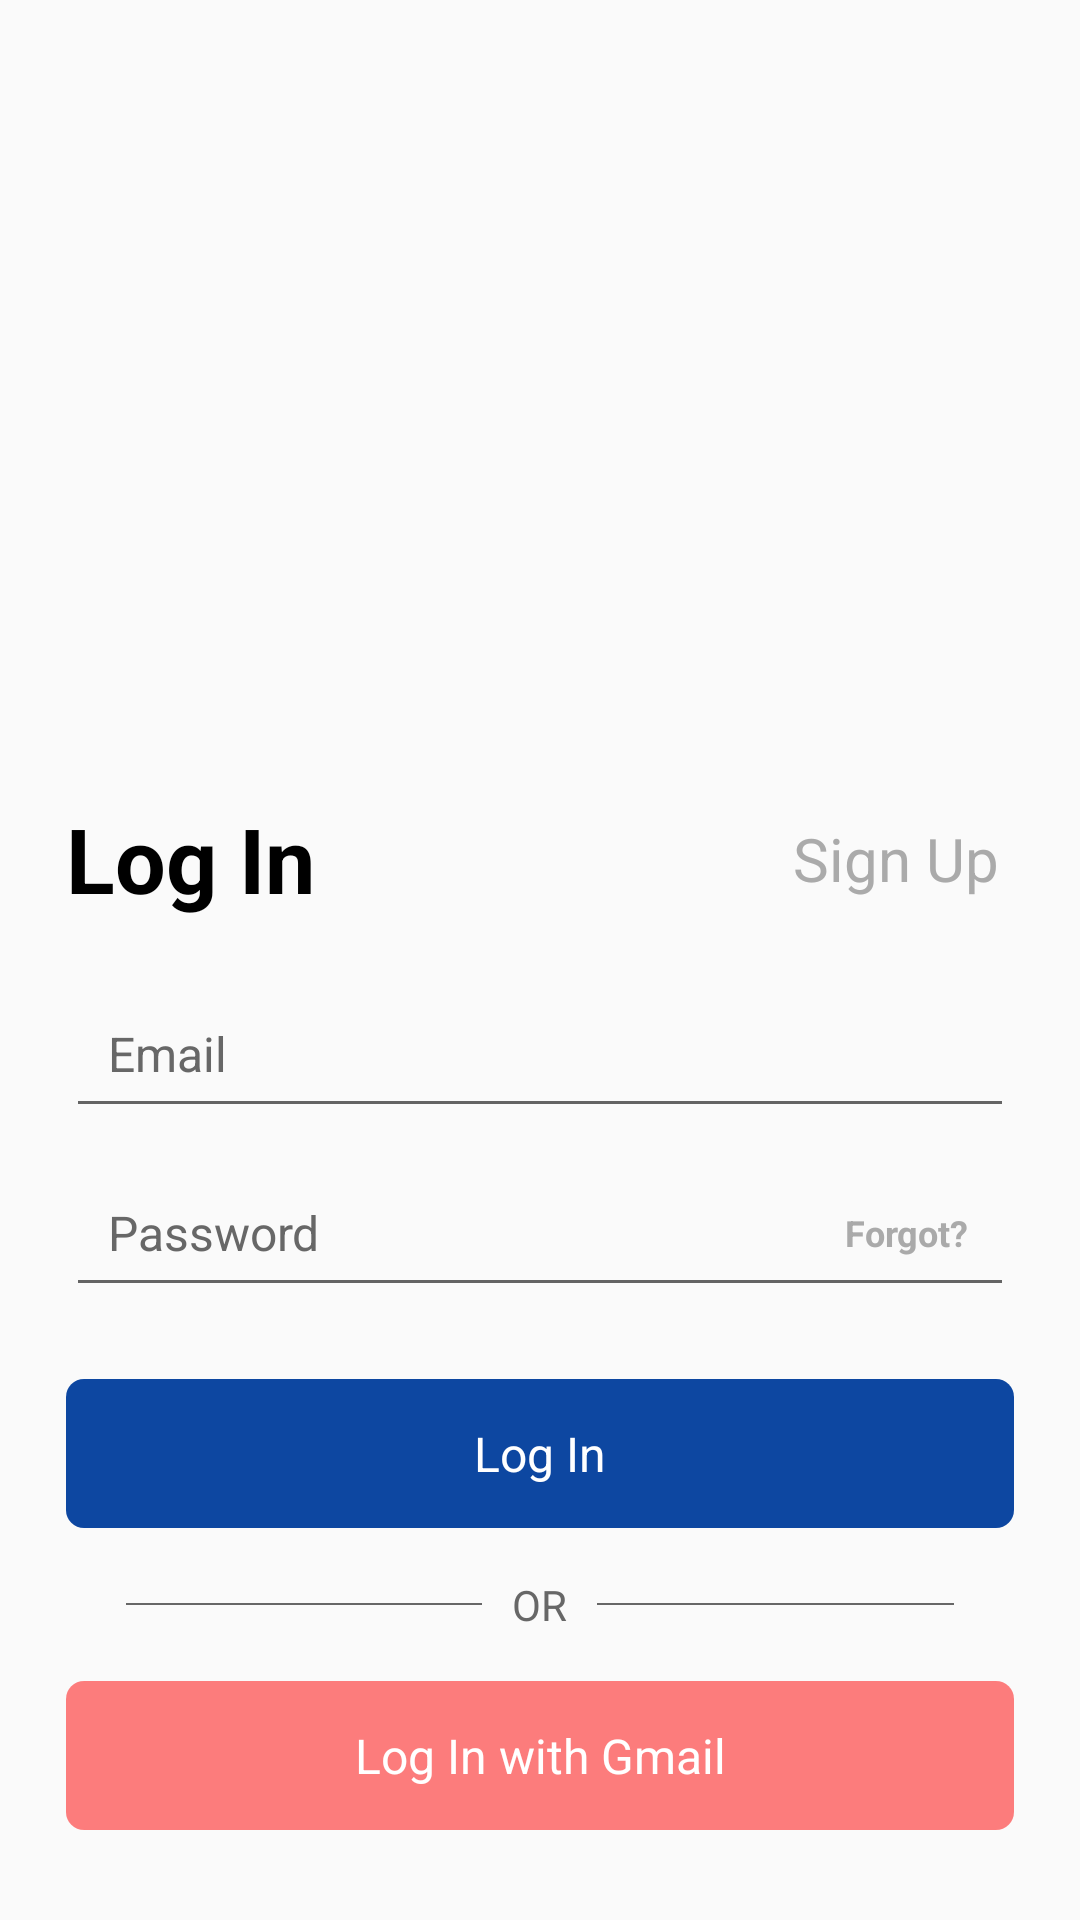

This screen was rendered from an Android layout file. Write that file and the resources it references.
<!-- AndroidManifest.xml: application theme AppTheme -->
<!-- res/layout/login_fragment.xml -->
<?xml version="1.0" encoding="utf-8"?>
<androidx.constraintlayout.widget.ConstraintLayout xmlns:android="http://schemas.android.com/apk/res/android"
    xmlns:tools="http://schemas.android.com/tools"
    android:layout_width="match_parent"
    android:layout_height="match_parent"
    xmlns:app="http://schemas.android.com/apk/res-auto"
    android:background="@android:color/transparent">

    <TextView
        android:id="@+id/tvLogin"
        android:layout_width="wrap_content"
        android:layout_height="wrap_content"
        android:text="Log In"
        app:layout_constraintStart_toStartOf="parent"
        app:layout_constraintBottom_toTopOf="@id/etEmailLogin"
        android:layout_marginBottom="20dp"
        android:layout_marginStart="22dp"
        android:textSize="30dp"
        android:textStyle="bold"
        android:textColor="@color/colorBlack"/>

    <TextView
        android:id="@+id/tvSignUpLogin"
        android:layout_width="wrap_content"
        android:layout_height="wrap_content"
        android:text="Sign Up"
        android:padding="5dp"
        app:layout_constraintEnd_toEndOf="parent"
        app:layout_constraintTop_toTopOf="@id/tvLogin"
        app:layout_constraintBottom_toBottomOf="@id/tvLogin"
        android:layout_marginEnd="22dp"
        android:textSize="20dp"
        android:textColor="@android:color/darker_gray"/>


    <EditText
        android:id="@+id/etEmailLogin"
        android:layout_width="match_parent"
        android:layout_height="wrap_content"
        app:layout_constraintBottom_toTopOf="@id/etPasswordLogin"
        android:hint="Email"
        android:singleLine="true"
        android:imeOptions="actionNext"
        android:textColor="@android:color/white"
        android:textColorHint="@color/colorGray"
        android:layout_marginStart="22dp"
        android:layout_marginEnd="22dp"
        android:layout_marginBottom="10dp"
        android:textSize="16dp"
        android:padding="14dp"/>

    <EditText
        android:id="@+id/etPasswordLogin"
        android:layout_width="match_parent"
        android:layout_height="wrap_content"
        android:hint="Password"
        android:singleLine="true"
        android:imeOptions="actionDone"
        android:password="true"
        app:layout_constraintBottom_toTopOf="@id/tvLoginButton"
        android:textColor="@android:color/white"
        android:textColorHint="@color/colorGray"
        android:layout_marginStart="22dp"
        android:layout_marginEnd="22dp"
        android:layout_marginBottom="24dp"
        android:textSize="16dp"
        android:padding="14dp"/>

    <TextView
        android:id="@+id/tvForgot"
        android:layout_width="wrap_content"
        android:layout_height="wrap_content"
        android:text="Forgot?"
        android:padding="5dp"
        app:layout_constraintEnd_toEndOf="@id/etPasswordLogin"
        app:layout_constraintTop_toTopOf="@id/etPasswordLogin"
        app:layout_constraintBottom_toBottomOf="@id/etPasswordLogin"
        android:layout_marginEnd="10dp"
        android:textSize="12dp"
        android:textStyle="bold"
        android:textColor="@android:color/darker_gray"/>

    <TextView
        android:id="@+id/tvLoginButton"
        android:layout_width="match_parent"
        android:layout_height="wrap_content"
        android:text="Log In"
        android:gravity="center"
        app:layout_constraintBottom_toTopOf="@id/llOR"
        android:textColor="@android:color/white"
        android:textColorHint="@android:color/white"
        android:layout_marginStart="22dp"
        android:layout_marginEnd="22dp"
        android:layout_marginBottom="16dp"
        android:textSize="16dp"
        android:background="@drawable/btn_red_background"
        android:padding="14dp"/>

    <LinearLayout
        android:id="@+id/llOR"
        android:layout_width="0dp"
        android:layout_height="wrap_content"
        android:orientation="horizontal"
        app:layout_constraintStart_toStartOf="parent"
        app:layout_constraintEnd_toEndOf="parent"
        app:layout_constraintBottom_toTopOf="@id/tvLoginGmail"
        android:layout_marginStart="42dp"
        android:layout_marginEnd="42dp"
        android:layout_marginBottom="16dp">

        <View
            android:layout_width="0dp"
            android:layout_height="0.6dp"
            android:layout_weight="1"
            android:background="@color/colorGray"
            android:layout_gravity="center"/>

        <TextView
            android:layout_width="wrap_content"
            android:layout_height="wrap_content"
            android:textSize="14dp"
            android:textColor="@color/colorGray"
            android:layout_marginStart="10dp"
            android:layout_marginEnd="10dp"
            android:text="OR"/>

        <View
            android:layout_width="0dp"
            android:layout_height="0.6dp"
            android:layout_weight="1"
            android:background="@color/colorGray"
            android:layout_gravity="center"/>


    </LinearLayout>

    <TextView
        android:id="@+id/tvLoginGmail"
        android:layout_width="match_parent"
        android:layout_height="wrap_content"
        android:text="Log In with Gmail"
        android:gravity="center"
        android:layout_marginTop="16dp"
        app:layout_constraintBottom_toBottomOf="parent"
        android:textColor="@android:color/white"
        android:textColorHint="@android:color/white"
        android:layout_marginStart="22dp"
        android:layout_marginEnd="22dp"
        android:layout_marginBottom="30dp"
        android:textSize="16dp"
        android:background="@drawable/btn_trans_background"
        android:padding="14dp"/>

</androidx.constraintlayout.widget.ConstraintLayout>
<!-- resources referenced by this layout -->
<resources>
  <color name="colorBlack">#000000</color>
  <color name="colorGray">#F3606060</color>
  <!-- drawable btn_red_background (drawable) -->
  <?xml version="1.0" encoding="utf-8"?>
  <shape
      xmlns:android="http://schemas.android.com/apk/res/android">
  
      <corners
          android:radius="6dp"/>
  
      <solid
          android:color="@color/colorPrimary"/>
  
  </shape>
  <!-- drawable btn_trans_background (drawable) -->
  <?xml version="1.0" encoding="utf-8"?>
  <shape
      xmlns:android="http://schemas.android.com/apk/res/android">
  
      <corners
          android:radius="6dp"/>
  
      <solid
          android:color="#80FF0000"/>
  
  </shape>
  <style name="AppTheme" parent="Theme.AppCompat.Light.DarkActionBar">
          
          <item name="colorPrimary">@color/colorPrimary</item>
          <item name="colorPrimaryDark">@color/colorPrimaryDark</item>
          <item name="colorAccent">@color/colorAccent</item>
      </style>
  <color name="colorPrimary">#0d47a1</color>
  <color name="colorPrimaryDark">#002171</color>
  <color name="colorAccent">#FFC107</color>
</resources>
